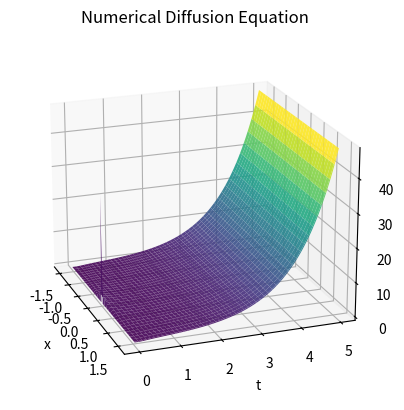

The matplotlib source for this figure:
import numpy as np
import matplotlib.pyplot as plt
import os

#region ------------------------------------------------------------------------ QUESTION ONE ------------------------------------------------------------------------

# ------------------------- Functions -------------------------
def Analytical(L, Nx,Nt, M,D=1e5,C=1e8):
    '''

    u(x=L/2,t) = u(x=-L/2,t) = 0

    An aditional for loop isn't needed within the for loop over (1, M+1)
    for x and t values since numpy arrays are used,
    and they are the same shape as eachother.
    Numpy is broadcasts each value 

    x vals here are a matrix where each row goes from -L/2 to L/2
    (every row is idential):

    [-L/2,...,L/2],[-L/2,...,L/2],...,[-L/2,...,L/2]

    t vals are also a matrix where each row
    is a single value repeated i.e.

    [0,0,...,0],[Δt,Δt,...,Δt],...,[N_tΔt,N_tΔt,...,N_tΔt]

    using numpy broadcasting u values are represented as:

    [u(x=-L/2,t=0),u(x=-L/2 + Δx,t=0),...,u(x=L/2,t=0)],
    [u(x=-L/2,t=Δt),u(x=-L/2 + Δx,t=Δt),...,u(x=L/2,t=Δt)],
    .
    .
    .
    [u(x=-L/2,t=N_tΔt),u(x=-L/2 + Δx,t=N_tΔt),...,u(x=L/2,t=N_tΔt)]

    '''

    x_vals = np.linspace(-L/2,L/2 , Nx) #maybe 0,L
    t_vals = np.arange(0, Nt, 0.005)
    x,t = np.meshgrid(x_vals,t_vals)  
    u = np.zeros_like(x)

    for n in range(1, M +1):
        eval = (D*((n*np.pi)/L)**2) - C
        u += (
            (2 / L)
            * np.sin((np.pi * n) / 2)
            * np.exp(-(((eval) * t)))
            * np.sin((n * np.pi * (x + L / 2)) / (L))
        )

    return x, t, u

def Analytical2(L, Nx,Nt, M,D=1e5,C=1e8):

    x_vals = np.linspace(-L/2,L/2 , Nx) #maybe 0,L
    t_vals = np.arange(0, Nt, 0.05)
    x,t = np.meshgrid(x_vals,t_vals)  
    u = np.zeros_like(x)

    for n in range(0, M +1):
        k_m = ((2 * n + 1) * np.pi)/(2 * L)
        eval = C-(D * k_m**2)
        u += (
            (2 / L)
            * np.cos((k_m * L)/2)
            * np.exp(((eval) * t))
            * np.cos(k_m * (x + L/2))
        )

    return x, t, u

def findaverage(Lvals,tmax,deltat,Nx=101,D=1,C=1):
    result = []
    for L in Lvals:
        _,_,u = Numerical(L,tmax,deltat,Nx=Nx,D=D,C=C) 
        height = np.mean(u[20000:], axis=1) # [20000:] ignores the 1/deltax spike
        result.append(height)
        print(f'{L} done!')
    return np.mean(result)

def CriticalLengthFinder(Lvals,tmax,deltat,Nx=101,D=1,C=1,threshhold = 1e-6,flag=True):
    '''
    Finds the critical length for Neutron Diffusion PDE
    '''
    if flag:
        for L in Lvals:
            _,_,u = Numerical(L,tmax,deltat,Nx=Nx,D=D,C=C) # change to check critical length for different systems
            if np.mean(np.mean(u[20000:], axis=1)) > threshhold: # [20000:] ignores the 1/deltax spike
                return L
            else:
                print(f'no {L}')
                continue
    else:
        for L in Lvals:
            _,_,u = Numerical(L,tmax,deltat,Nx=Nx,D=D,C=C) # change to check critical length for different systems
            if np.any(np.max(u[20000:], axis=1) > threshhold): # [20000:] ignores the 1/deltax spike
                return L
            else:
                print(f'no {L}')
                continue

def growth_rate(u, skip=20000):
    """
    Compute growth rate lambda by fitting log amplitude vs time.
    """

    A = np.sqrt(np.mean(u[skip:]**2, axis=1))   # vector of Amplitudes for each time step
    
    # avoid zeros
    A = np.maximum(A, 1e-20) # avodiing log(0)
    
    t = np.arange(len(A))
    
    coeff = np.polyfit(t, np.log(A), 1) # log(A) = lambda * t + C
    
    lambda_est = coeff[0]
    return lambda_est

def CriticalLengthFinder2(Lvals, tmax, deltat, Nx=101, D=1, C=1):
    results = []
    L_arr = []

    for L in Lvals:
        _, _, u = Numerical_partb(L, tmax, deltat, Nx=Nx, D=D, C=C)
        lam = growth_rate(u)

        results.append((lam))
        L_arr.append(L)
        print(f"L={L:.3f}, lambda={lam:.4e}")


    return L_arr,results

def B(alpha,beta,N):
    main_diag = beta * np.ones(N)
    off_diag = alpha * np.ones(N-1)
    B = np.diag(main_diag) + np.diag(off_diag, k=1) + np.diag(off_diag, k=-1)
    return B

def B_partbFAIL(alpha,beta,N):
    main_diag = beta * np.ones(N)
    off_diag = 2*alpha * np.ones(N-1)
    B = np.diag(main_diag) + np.diag(off_diag,k=1)
    return B

def B_partb(alpha,beta,N): # uses ghost point - first row is beta, 2alpha,0,...
    B = np.zeros((N, N), dtype=float)
    np.fill_diagonal(B, beta)
    
    for i in range(1, N):
        B[i, i-1] = alpha
        B[i-1, i] = alpha
    B[0, 1] = 2.0 * alpha
    B[0, 1] = 2.0 * alpha
    return B

def B_partb2ANOTHERFAILQUESTIONMARK(alpha,beta,N):
    B = np.zeros((N, N), dtype=float)

    # Fill main diagonal
    np.fill_diagonal(B, beta)

    # Add tridiagonals
    for i in range(1, N):
        B[i, i-1] = alpha
        B[i-1, i] = alpha

    # Neumann modification: beta -> beta + alpha on first element
    B[0, 0] = beta + alpha

    return B

def B_partb3(alpha,beta,N): # first row is (beta + alpha), 0, alpha
    if N < 2:
        raise ValueError("N must be >= 2")
    B = np.zeros((N, N), dtype=float)

    # Fill main diagonal
    np.fill_diagonal(B, beta)

    # Add tridiagonals for i>=1
    for i in range(1, N):
        B[i, i-1] = alpha
        B[i-1, i] = alpha

    # Modify first row / first diagonal element per your request
    B[0, 0] = beta + alpha

    # Set the (0,1) entry to zero (we want 0 there)
    if N > 1:
        B[0, 1] = 0.0

    # Put alpha in (0,2) if that column exists
    if N > 2:
        B[0, 2] = alpha

    return B

def B_partb4(alpha,beta,N): # first row is 0, (beta + alpha), alpha
    if N < 3:
        raise ValueError("N must be >= 3 to match requested pattern.")

    B = np.zeros((N, N), dtype=float)

    # Fill main diagonal
    np.fill_diagonal(B, beta)

    # Fill tridiagonals
    for i in range(1, N):
        B[i, i-1] = alpha
        B[i-1, i] = alpha

    # Overwrite the first row:
    B[0, :] = 0.0
    B[0, 1] = beta + alpha   # column 1
    B[0, 2] = alpha          # column 2

    return B

def indexfinder(xvals,L):
    '''
    This function returns the index of the array where the first value is
    greater than -L/2 and the returns the last index corresponding to the
    x value that is less than L/2
    
    This is mainly only for x values with ranges expanded by a constant alpha say,
    part D of project.
    '''
    firstindex = None
    secondindex = None
    
    for key,x in enumerate(xvals):
        if firstindex is None and x >= -L/2: # first x value that is inside the range
            firstindex = key
        if x <= L/2: # keys updating until the range x is out of the range, therefore the last x value's index
            secondindex = key
    return (firstindex, secondindex)

def B_partd(N,firstindex,secondindex,D,C,deltat,deltax):
    
    alpha = D * deltat / deltax**2
    beta = 1.0 + C * deltat - 2.0 * alpha
    
    beta0 = 1.0 - 2.0 * alpha # used when |x| > L/2
    
    main_diag = beta0 * np.ones(N) # creates an array with betas the same size as the diaganol in the matrix
    main_diag[firstindex:secondindex +1] = beta # changes the array within this range to beta0 eg. [beta,beta,beta,beta0,beta0,beta,beta,beta]
    
    off_diag = alpha * np.ones(N-1)
    B = np.diag(main_diag) + np.diag(off_diag, k=1) + np.diag(off_diag, k=-1)
    return B

def Numerical(L,tmax,deltat,Nx=101, D=1,C=1):
    
    xvals = np.linspace(-L/2,L/2,Nx)
    deltax = L/((Nx-1)) # Nx - 1 because it makes numbers nice, and its in notes
    tvals = np.arange(0,tmax + deltat,deltat) # + deltat to make sure everything syncs
    Nt = len(tvals)
    
    x_in = xvals[1:-1] # defining an interior (not including boundary conditions)
    N_in = len(x_in)
    x,t = np.meshgrid(xvals,tvals)
    
    initial_u = np.zeros(N_in)
    initial_u[int(len(initial_u)/2)] = 1.0/deltax
    
    alpha = D * deltat / deltax**2
    beta = 1.0 + C * deltat - 2.0 * alpha
    
    B_matrix = B(alpha,beta,N_in) # doesn't include boundary conditions
    u_n = np.array(initial_u) # making code easier to read
    U_in = [u_n.copy()] # doesn't include boundary conditions
    #U.append(u_n.copy())
    for _ in range(Nt-1):
        u_np1 = B_matrix @ u_n
        U_in.append(u_np1.copy())
        u_n = u_np1
    if deltat > ((deltax)**2)/2:
        print('warning deltat not small enough/dx too big')
    U_full = np.zeros((Nt,Nx))
    U_full[:,1:-1] = np.array(U_in) # adding on boundary condition results i.e. 0 at start of x and end x spectrum (-L/2,L/2)
    return x,t,U_full

def Numerical_partb(L,tmax,deltat,Nx=101, D=1,C=1):
    
    xvals = np.linspace(-L/2,L/2,Nx)
    deltax = L/((Nx-1)) # Nx - 1 because it makes numbers nice, and its in notes
    tvals = np.arange(0,tmax + deltat,deltat)
    Nt = len(tvals)
    
    x_in = xvals[:-1] # This INCLUDES the first column, however, its not filled with zeros. The last column is.
    N_in = len(x_in)
    x,t = np.meshgrid(xvals,tvals)
    
    initial_u = np.zeros(N_in)
    initial_u[int(len(initial_u)/2)] = 1.0/deltax
    
    alpha = D * deltat / deltax**2
    beta = 1.0 + C * deltat - 2.0 * alpha
    
    B_matrix = B_partb4(alpha,beta,N_in) # doesn't include L/2 boundary condition (includes -L/2 Neumann)
    u_n = np.array(initial_u) # making code easier to read
    U_in = [u_n.copy()]
    
    for _ in range(Nt- 1): #Nt -1
        u_np1 = B_matrix @ u_n
        U_in.append(u_np1.copy())
        u_n = u_np1
        
    if deltat > ((deltax)**2)/2:
        print('warning deltat not small enough/dx too big')
    U_full = np.zeros((Nt,Nx))
    U_full[:,:-1] = np.array(U_in) # adding on boundary condition results (zero column to end)
    # It doesn't really 'add' I have created a background of zeros and we are just slotting in leaving the last column of zeros there.
    return x,t,U_full

def B_partc(alpha,beta,N):
    if N < 3:
        raise ValueError("N must be >= 3 for this structure.")

    B = np.zeros((N, N), dtype=float)

    # Fill main diagonal
    np.fill_diagonal(B, beta)

    # Fill tridiagonals
    for i in range(1, N):
        B[i, i-1] = alpha
        B[i-1, i] = alpha

    # -------- FIRST ROW --------
    B[0, :] = 0.0
    B[0, 0] = beta + alpha
    B[0, 2] = alpha   # if N > 2, guaranteed since N>=3

    # -------- LAST ROW --------
    B[-1, :] = 0.0
    B[-1, -1] = beta + alpha
    B[-1, -3] = alpha   # the "alpha" before the 0, then (beta+alpha)

    return B

def Numerical_partc(L,tmax,deltat,Nx=101, D=1,C=1):
    
    xvals = np.linspace(-L/2,L/2,Nx)
    deltax = L/((Nx-1)) # Nx - 1 because it makes numbers nice, and its in notes
    tvals = np.arange(0,tmax + deltat,deltat)
    Nt = len(tvals)
    
    x_in = xvals # This all since here we don't apend a column of zeros anywhere.
    N_in = len(x_in)
    x,t = np.meshgrid(xvals,tvals)
    
    initial_u = np.zeros(N_in)
    initial_u[int(len(initial_u)/2)] = 1.0/deltax
    
    alpha = D * deltat / deltax**2
    beta = 1.0 + C * deltat - 2.0 * alpha
    
    B_matrix = B_partc(alpha,beta,N_in) # doesn't include L/2 boundary condition (includes -L/2 Neumann)
    u_n = np.array(initial_u) # making code easier to read
    U_in = [u_n.copy()]
    
    for _ in range(Nt- 1): #Nt -1
        u_np1 = B_matrix @ u_n
        U_in.append(u_np1.copy())
        u_n = u_np1
        
    if deltat > ((deltax)**2)/2:
        print('warning deltat not small enough/dx too big')
    U_full = np.zeros((Nt,Nx))
    U_full = np.array(U_in) 
    return x,t,U_full

def AnalyticalC(L, Nx,Nt, M,D=1e5,C=1e8):
    x_vals = np.linspace(-L/2,L/2 , Nx) #maybe 0,L
    t_vals = np.arange(0, Nt, 0.005)
    x,t = np.meshgrid(x_vals,t_vals)  
    u = np.zeros_like(x)

    u += (1/L) * np.exp(C * t) # first term.

    for n in range(1, M +1): # from n=1 onwards
        eval = (D*((n*np.pi)/L)**2) - C
        u += (
            (2 / L)
            * np.cos((np.pi * n) / 2)
            * np.exp(-(((eval) * t)))
            * np.cos((n * np.pi * (x + L / 2)) / (L))
        )

    return x, t, u

def NumericalD(L,tmax,deltat,a,Nx=101, D=1,C=1):
    '''
    a = a constant that multiplies the range if L 
    '''

    xvals = np.linspace(-a * (L/2), a * (L/2),Nx)
    deltax = (a*L)/((Nx-1)) # Nx - 1 because it makes numbers nice, and its in notes
    tvals = np.arange(0,tmax + deltat,deltat) # + deltat to make sure everything syncs
    Nt = len(tvals)
    
    x_in = xvals[1:-1] # defining an interior (not including boundary conditions)
    N_in = len(x_in)
    x,t = np.meshgrid(xvals,tvals)
    
    initial_u = np.zeros(N_in)
    initial_u[int(len(initial_u)/2)] = 1.0/deltax
    
    firstindex, secondindex = indexfinder(xvals,L)
    firstindex -= 1 # This is because i included the whole range of xvals above, but im actually only using x_in, but can't slice, since we need to keep the index based on xvals
    secondindex -= 1
    B_matrix = B_partd(N_in,firstindex,secondindex,D,C,deltat,deltax) # doesn't include boundary conditions
    
    u_n = np.array(initial_u) # making code easier to read
    U_in = [u_n.copy()] # doesn't include boundary conditions
    #U.append(u_n.copy())
    for _ in range(Nt-1):
        u_np1 = B_matrix @ u_n
        U_in.append(u_np1.copy())
        u_n = u_np1
    if deltat > ((deltax)**2)/2:
        print('warning deltat not small enough/dx too big')
    U_full = np.zeros((Nt,Nx))
    U_full[:,1:-1] = np.array(U_in) # adding on boundary condition results i.e. 0 at start of x and end x spectrum (-L/2,L/2)
    return x,t,U_full


#region ------------------------- Results -------------------------

xb,tb,ub = Numerical_partb(L=3,tmax=5,deltat = 0.00005)

xn,tn,un = Numerical(L=3.14,tmax = 5,deltat = 0.00005)

x,t,u = Analytical(L=10,Nx = 100,Nt = 5,M = 15,D = 1,C = 1)

x2,t2,u2 = Analytical2(L=3,Nx = 100,Nt= 5,M= 15, D=1,C=1)

xd,td,ud = NumericalD(L=1.12,tmax = 5, deltat = 0.00005,a=2)

x3,t3,u3 = AnalyticalC(L=3.14,Nx = 100,Nt = 5,M = 15,D = 1,C = 1)

xC,tC,uC = Numerical_partc(L=3.14,tmax = 5,deltat = 0.00005)

#endregion

#region ------------------------- Animations -------------------------

if False:
    path = r'C:\Users\<user>\OneDrive\Desktop\Folder\university\picgif4'
    j = 1
    for i in np.linspace(2,10,100):    
        #xn,tn,un = Numerical(L=i,tmax = 5,deltat = 0.00005)
        x,t,u = Analytical(L=i,Nx = 100,Nt = 5,M = 15,D = 1,C = 1)
        fig = plt.figure()
        ax = plt.axes(projection='3d')

        ax.plot_surface(x, t, u, cmap='viridis',alpha=0.9)  # edgecolor = 'blue'

        ax.set_title(f'Analytical Diffusion Equation: L = {round(i,3)}')
        ax.set_xlabel('x')
        ax.set_ylabel('t')
        ax.set_zlabel('u(x,t)')

        ax.view_init(elev=20, azim=-60) # angle of the graph

        filename = f"CriticalLength_L{round(j)}.png"
        file_path = os.path.join(path,filename)
        print(f'graph done!')
        j += 1

        plt.savefig(file_path)
        plt.close()

if False:
    path = r"C:\Users\<user>\OneDrive - Queen's University Belfast\Project\1partbgraph"
    j = 1
    for i in np.linspace(3,150,200):
        
        xb,tb,ub = Numerical_partb(L=i,tmax=5,deltat = 0.0005)
        
        fig = plt.figure()
        ax = plt.axes(projection='3d')
        ax.plot_surface(xb,tb,ub,cmap='viridis', alpha=0.9)
    
    
        ax.set_title(f'Numerical Diffusion Equation L={round(i,3)}')
        ax.set_xlabel('x')
        ax.set_ylabel('t')
        ax.set_zlabel('u(x,t)')
    
        ax.view_init(elev=20, azim=-50) # angle of the graph
    
        filename = f"partbCriticalL{round(j)}.png"
        file_path = os.path.join(path,filename)
        print(f'graph done! {j}')
        j += 1

        plt.savefig(file_path)
        plt.close()

if False: # This shows that partb is the same L approximately equal to pi when it starts.
    for i in np.linspace(2.5,5,50):
         xb,tb,ub = Numerical_partb(L=i,tmax=5,deltat = 0.0005)
         
         fig = plt.figure()
         ax = plt.axes(projection='3d')
         ax.plot_surface(xb,tb,ub,cmap='viridis', alpha=0.9)
     
     
         ax.set_title(f'Numerical Diffusion Equation L={round(i,3)}')
         ax.set_xlabel('x')
         ax.set_ylabel('t')
         ax.set_zlabel('u(x,t)')
     
         ax.view_init(elev=20, azim=-50) # angle of the graph
    
         plt.show()
         
if False:
    for i in np.linspace(2.5,5,50):
         xd,td,ud = NumericalD(L=i,tmax=5,deltat = 0.00005,a=6)
         
         fig = plt.figure()
         ax = plt.axes(projection='3d')
         ax.plot_surface(xd,td,ud,cmap='viridis', alpha=0.9)
     
     
         ax.set_title(f'Numerical Diffusion Equation L={round(i,3)}')
         ax.set_xlabel('x')
         ax.set_ylabel('t')
         ax.set_zlabel('u(x,t)')
     
         ax.view_init(elev=20, azim=-50) # angle of the graph
    
         plt.show()

if False:
    path = r'C:\Users\<user>\OneDrive\Desktop\Folder\university\picgif5'
    j = 1
    for i in np.linspace(1,3,50):
        xb,tb,ub = Numerical_partb(L=i,tmax=5,deltat = 0.00005)
        
        fig = plt.figure()
        ax = plt.axes(projection='3d')
        ax.plot_surface(xb,tb,ub,cmap='viridis', alpha=0.9)
    
    
        ax.set_title(f'Numerical Diffusion Equation L={round(i,3)}')
        ax.set_xlabel('x')
        ax.set_ylabel('t')
        ax.set_zlabel('u(x,t)')
    
        ax.view_init(elev=20, azim=-20) # angle of the graph


        filename = f"CriticalLength_L{round(j)}.png"
        file_path = os.path.join(path,filename)
        print(f'graph done!')
        j += 1

        plt.savefig(file_path)
        plt.close()


if False:
    path = r'C:\Users\<user>\OneDrive\Desktop\Folder\university\picgif6'
    j = 1
    for i in np.linspace(1,3,50):
        x2,t2,u2 = Analytical2(L=i,Nx = 100,Nt= 5,M= 15, D=1,C=1)
        
        fig = plt.figure()
        ax = plt.axes(projection='3d')
        ax.plot_surface(x2,t2,u2,cmap='viridis', alpha=0.9)
    
    
        ax.set_title(f'Analytical Diffusion Equation L={round(i,3)}')
        ax.set_xlabel('x')
        ax.set_ylabel('t')
        ax.set_zlabel('u(x,t)')
    
        ax.view_init(elev=20, azim=-20) # angle of the graph


        filename = f"CriticalLength_L{round(j)}.png"
        file_path = os.path.join(path,filename)
        print(f'graph done!')
        j += 1

        plt.savefig(file_path)
        plt.close()

#endregion

# ------------------------- Normal Plotting -------------------------

#L, approx = CriticalLengthFinder2(Lvals=np.linspace(1.54,1.60,100), tmax=5, deltat=0.00005, Nx=101, D=1, C=1)
'''
plt.plot(L,approx)
plt.minorticks_on()
plt.grid(True)
plt.xlabel('$L$')
plt.ylabel('$\\lambda_A$')
plt.title('Numerical Critical Length (Neumann & Dirichlet Boundary Condition)')
plt.xlim(1.55,1.59)
plt.ylim(-0.25e-5,0.25e-5)
plt.axhline(y=0, color='r', linestyle='--')
plt.plot([1.5785,1.5785],[-5, 0],'--k')
plt.scatter([1.5785],[0],color = 'k')
#plt.plot(np.linspace(0,20,len(L)),[0] * len(L), color='r', linestyle='--')
'''
fig = plt.figure()
ax = plt.axes(projection='3d')

#ax.plot_surface(xn, tn, un, cmap='viridis',alpha=0.9)  # edgecolor = 'blue'
#ax.plot_surface(x, t, u, cmap='viridis',alpha=0.9)
#ax.plot_surface(x2,t2,u2,cmap='viridis', alpha=0.9)
#ax.plot_surface(xb,tb,ub,cmap='viridis', alpha=0.9)
ax.plot_surface(xC,tC,uC,cmap='viridis', alpha=0.9)
#ax.plot_surface(x3,t3,u3,cmap='viridis', alpha=0.9)
#ax.plot_surface(xd,td,ud,cmap='viridis', alpha=0.9)


#ax.set_title('Analytical Diffusion Equation')
#ax.set_zlim(0, 17.5)
ax.set_title('Numerical Diffusion Equation')
ax.set_xlabel('x')
ax.set_ylabel('t')
ax.set_zlabel('u(x,t)')

ax.view_init(elev=20, azim=-20) # angle of the graph

plt.show()

#endregion

#region ------------------------------------------------------------------------ QUESTION TWO ------------------------------------------------------------------------

#region ------------------------- Functions -------------------------

def AnalyticalWave(Nx,Nt, M=15):
    '''
    Wave equation, n can't be equal to 16 in the summation due to Dn.
    Dn has a term with a denominator n-16, thus when n=16 this is infinite or
    undefined, thus approximations up to 16 will have to do.

    '''

    x_vals = np.linspace(0,2 *np.pi , Nx)
    t_vals = np.arange(0, Nt, 0.005)
    x,t = np.meshgrid(x_vals,t_vals)  
    u = np.zeros_like(x)

    for n in range(1, M +1):
        if n == 16:
            Bn = ((4)/(n * np.pi)) * np.sin((n * np.pi)/(2)) * np.sin(n/2)
            Dn = 0
            u += (Bn * np.cos(n*t) + Dn * np.sin(n*t)) * np.sin((n * x)/2)
            continue
        Bn = ((4)/(n * np.pi)) * np.sin((n * np.pi)/(2)) * np.sin(n/2)
        Dn = (1/(n * np.pi)) * (((2 * (np.pi ** 2)* (-1)**n) * (1/(n+16) + 1/(n-16) -2/n)) + (((-1)**n) -1)* (8/(n**3) -4/((n+16)**3)-4/((n-16)**3)))
        u += (Bn * np.cos(n*t) + Dn * np.sin(n*t)) * np.sin((n * x)/2)

    return x, t, u

def indexfinderWave(xvals):
    '''
    This function returns the index of the array where the first value is
    greater than pi - 1 and the returns the last index corresponding to the
    x value that is less than pi + 1
    '''
    firstindex = None
    secondindex = None
    
    for key,x in enumerate(xvals):
        if firstindex is None and x >= np.pi - 1: # first x value that is inside the range
            firstindex = key
        if x <= np.pi + 1: # keys updating until the range x is out of the range, therefore the last x value's index
            secondindex = key
    return (firstindex, secondindex)

def NumericalWave(tmax,deltat,Nx=101):
    
    xvals = np.linspace(0,2 * np.pi,Nx)
    deltax = (2*np.pi)/((Nx-1)) # Nx - 1 because it makes numbers nice, and its in notes
    tvals = np.arange(0,tmax + deltat,deltat) # + deltat to make sure everything syncs
    Nt = len(tvals)
    
    x_in = xvals[1:-1] # defining an interior (not including boundary conditions)
    N_in = len(x_in)
    x,t = np.meshgrid(xvals,tvals)
    
    firstindex, secondindex = indexfinderWave(x_in)
    initial_u_0 = np.zeros(N_in)
    for i in range(0,N_in):
        if i >= firstindex and i <= secondindex:
            initial_u_0[i] = 1

    initial_u_1 = np.zeros(N_in)
    for i in range(0,N_in):
        if i >= firstindex and i <= secondindex:
            initial_u_1[i] = deltat * (x_in[i]**2) * ((np.sin(4*x_in[i])) **2) +1
        else:
            initial_u_1[i] = deltat * (x_in[i]**2) * ((np.sin(4*x_in[i])) **2)
    
    alpha = (4 * (deltat)**2) / deltax**2
    beta = 2 * (1 - alpha) 
    
    B_matrix = B(alpha,beta,N_in) # doesn't include boundary conditions
    u_n0 = np.array(initial_u_0) # making code easier to read
    u_n1 = np.array(initial_u_1)
    U_in = [u_n0.copy(), u_n1.copy()] # doesn't include boundary conditions
    #U.append(u_n.copy())
    for _ in range(Nt-2):
        u_np1 = (B_matrix @ u_n1) - u_n0
        U_in.append(u_np1.copy())
        u_n0, u_n1 = u_n1, u_np1
    if deltat > deltax/2:
        print('Δt too large, may be unstable')
    U_full = np.zeros((Nt,Nx))
    U_full[:,1:-1] = np.array(U_in) # adding on boundary condition results i.e. 0 at start of x and end x spectrum (0,2pi)
    return x,t,U_full
#endregion
#region ------------------------- Results -------------------------

xaw,taw,uaw = AnalyticalWave(100,5)
xnw,tnw,unw = NumericalWave(5,0.0005)

#endregion
#region ------------------------- Plotting -------------------------

fig = plt.figure()
ax = plt.axes(projection='3d')

#ax.plot_surface(xaw,taw,uaw,cmap='viridis', alpha=0.9)

ax.plot_surface(xnw,tnw,unw,cmap='viridis', alpha=0.9)

ax.set_title('Numerical Wave Equation')
ax.set_xlabel('x')
ax.set_ylabel('t')
ax.set_zlabel('u(x,t)')

ax.view_init(elev=20, azim=-10) # angle of the graph

plt.close()

#endregion

































#endregion
